Image classification data set "data3" (An-Shan/Bag-recognition-with-VGG16 on GitHub). Class labels (10): backpack, bucket bag, duffle bag, fanny pack, luggage, messenger bag, saddle bag, satchel, sleeping bag, tote bag.

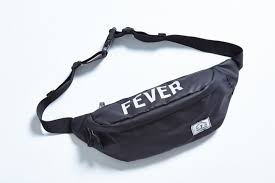
Label: fanny pack

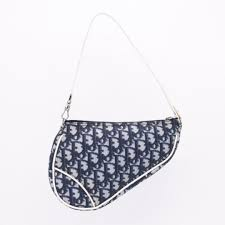
Label: saddle bag

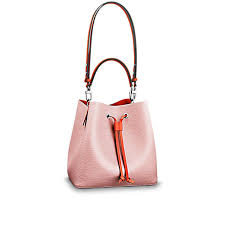
Label: bucket bag

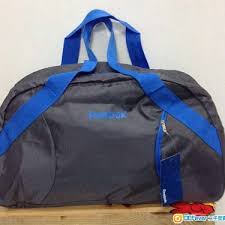
Label: duffle bag

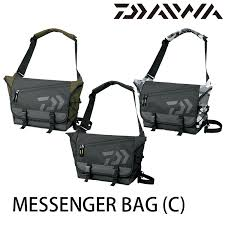
Label: messenger bag

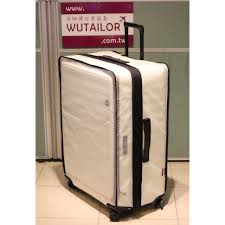
Label: luggage
